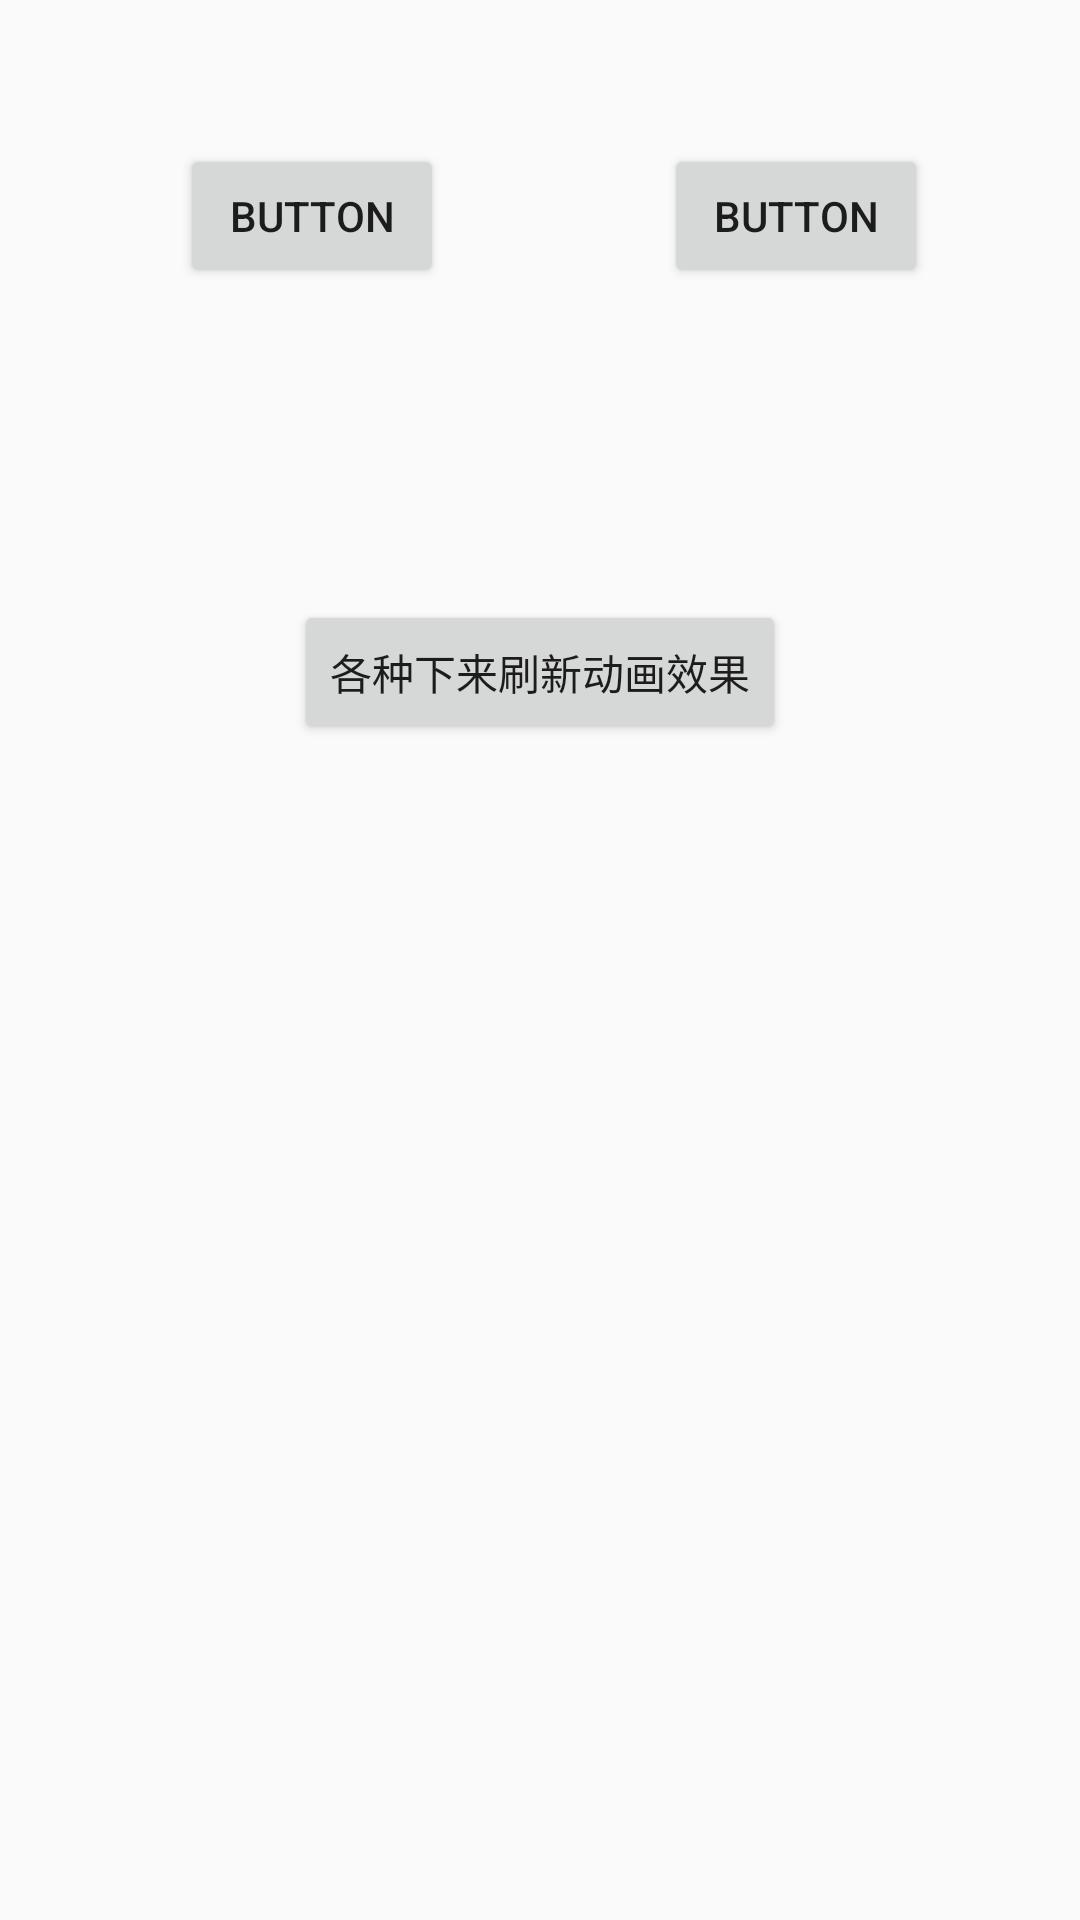

Reconstruct the res/layout file that produces this screen, plus the resources it refers to.
<!-- AndroidManifest.xml: application theme AppTheme -->
<!-- res/layout/activity_smart_refresh_layout.xml -->
<?xml version="1.0" encoding="utf-8"?>
<android.support.constraint.ConstraintLayout
        xmlns:android="http://schemas.android.com/apk/res/android"
        xmlns:tools="http://schemas.android.com/tools"
        xmlns:app="http://schemas.android.com/apk/res-auto"
        android:layout_width="match_parent"
        android:layout_height="match_parent"
        tools:context=".behavior.SmartRefreshLayoutActivity">

    <Button
            android:text="Button"
            android:layout_width="wrap_content"
            android:layout_height="wrap_content"
            android:id="@+id/button10"
            app:layout_constraintStart_toStartOf="parent"
            android:layout_marginStart="60dp"
            android:layout_marginTop="48dp"
            app:layout_constraintTop_toTopOf="parent"/>

    <Button
            android:text="各种下来刷新动画效果"
            android:layout_width="wrap_content"
            android:layout_height="wrap_content"
            android:id="@+id/button11"
            app:layout_constraintStart_toStartOf="parent"
            android:layout_marginStart="8dp"
            app:layout_constraintEnd_toEndOf="parent"
            android:layout_marginEnd="8dp"
            android:layout_marginTop="104dp"
            app:layout_constraintTop_toBottomOf="@+id/button10"/>

    <Button
            android:text="Button"
            android:layout_width="wrap_content"
            android:layout_height="wrap_content"
            android:id="@+id/button12"
            app:layout_constraintStart_toEndOf="@+id/button10"
            android:layout_marginStart="8dp"
            android:layout_marginTop="48dp"
            app:layout_constraintTop_toTopOf="parent"
            app:layout_constraintEnd_toEndOf="parent"
            android:layout_marginEnd="8dp"
            app:layout_constraintHorizontal_bias="0.606"/>
</android.support.constraint.ConstraintLayout>
<!-- resources referenced by this layout -->
<resources>
  <style name="AppTheme" parent="Theme.AppCompat.Light.NoActionBar">
          <item name="colorPrimary">@color/primary</item>
          <item name="colorPrimaryDark">@color/primaryDark</item>
          <item name="colorAccent">@color/colorAccent</item>
      </style>
  <color name="primary">#03A9F4</color>
  <color name="primaryDark">#0288D1</color>
  <color name="colorAccent">#D81B60</color>
</resources>
